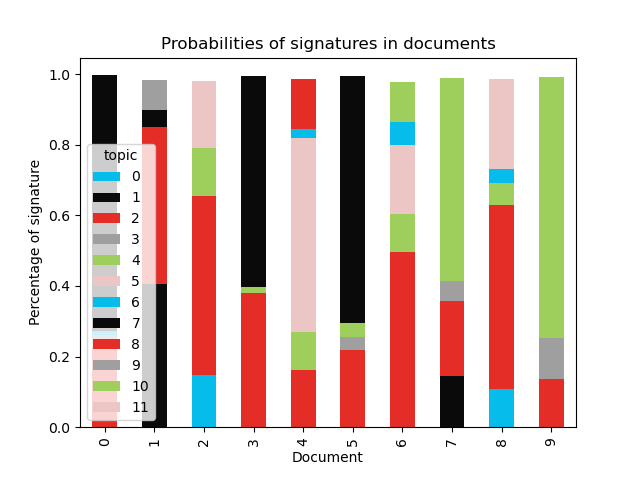

Values plotted in this chart, from the file beside it:
document, 0, 1, 2, 3, 4, 5, 6, 7, 8, 9, 10, 11
0, , , 0.2278, 0.03314, , , 0.01176, 0.7244, , , , 
1, , 0.4054, 0.4437, , , , , 0.04872, , 0.08462, , 
2, 0.1476, , 0.5084, , 0.1355, , , , , , , 0.1904
3, , , 0.3813, , 0.01645, , , 0.5985, , , , 
4, , , 0.1629, , 0.1054, 0.5516, 0.02454, , 0.1431, , , 
5, , , 0.22, 0.03657, 0.03978, , , 0.6989, , , , 
6, , , 0.4976, , 0.1056, 0.1959, 0.06549, , , , 0.1128, 
7, , 0.1452, 0.2133, 0.05588, 0.5756, , , , , , , 
8, 0.1083, , 0.522, , 0.0608, , 0.0406, , , , , 0.255
9, , , 0.1378, 0.115, 0.7239, , , , , , 0.01589, 
10, , , 0.3671, 0.04437, 0.138, , 0.05779, , , , 0.1446, 0.2374
11, , , 0.2034, , 0.6783, , , 0.06133, , 0.04093, , 
12, , , 0.6006, 0.1087, 0.184, , 0.07129, , , 0.02323, , 
13, , , 0.2571, 0.1336, 0.5099, , , 0.05006, , 0.03517, , 
14, , 0.09309, 0.5785, 0.09912, , , 0.0528, , , , , 0.1634
15, , , 0.5529, 0.2124, 0.176, , 0.04196, , , , , 
16, 0.09038, 0.1314, 0.4571, 0.1018, 0.05326, , , , , 0.1471, , 
17, 0.07963, , 0.6018, 0.04856, , , 0.02064, 0.03579, , , , 0.2013
18, , 0.1111, 0.3195, 0.1571, 0.2057, , 0.0653, 0.09663, , 0.03073, , 
19, , 0.1943, 0.3662, 0.2991, 0.07872, , 0.04342, , , , , 
20, , , 0.4035, 0.1765, , , , , , 0.05089, , 0.3541
21, 0.02989, , 0.635, , 0.1489, , 0.1122, , , , 0.06034, 
22, , , 0.4555, , 0.1024, , , , , 0.08265, , 0.3372
23, , , 0.2688, 0.2198, 0.07084, , 0.07003, , , 0.1135, 0.1688, 0.07641
24, , , 0.6785, , 0.1108, , 0.1513, , , 0.0395, , 
25, , , 0.5176, , 0.1457, , , , , , 0.09108, 0.2322
26, , 0.2182, 0.5228, 0.1094, , , 0.03854, , 0.08672, , , 
27, 0.0581, , 0.5243, , , , , 0.2638, 0.1259, 0.01184, , 
28, , , 0.2591, , 0.02701, , , 0.1322, , 0.1939, 0.3783, 
29, 0.07502, 0.1462, 0.7045, , 0.0604, , , , , , , 
30, , , 0.4408, , , , , , 0.0948, 0.1516, , 0.295
31, , , 0.5465, 0.2913, , , 0.07042, , 0.06681, , , 
32, , , 0.5225, 0.2953, , , 0.04318, , , 0.03831, 0.08242, 
33, , 0.2794, 0.2499, 0.0585, 0.07145, , 0.1529, 0.0818, , , 0.09171, 
34, , , 0.09363, 0.1152, 0.5447, , 0.03207, 0.08281, , 0.04941, 0.07492, 
35, , , 0.3429, 0.02057, , , , 0.5656, , , 0.06737, 
36, 0.08785, , 0.4648, , 0.1019, , 0.02554, , , , 0.1148, 0.1886
37, 0.1124, , 0.4606, 0.2405, 0.03828, , , 0.07843, , 0.05426, , 
38, , , 0.4854, 0.2279, 0.1015, , , , 0.1101, , 0.05704, 
39, , , 0.4075, 0.2689, 0.1495, , , , , 0.0477, 0.1163, 
40, , 0.1034, 0.3605, , 0.2699, , , 0.09143, 0.165, , , 
41, , , 0.6639, , 0.07101, 0.05168, 0.1082, 0.08509, , , , 
42, 0.1125, , 0.4495, 0.174, 0.109, , 0.1062, , , 0.0374, , 
43, , 0.2661, 0.4222, , 0.2377, , 0.03788, , , 0.02275, , 
44, , , 0.1842, 0.655, , , , , 0.1018, 0.04465, , 
45, , , 0.5078, , , , , 0.4788, , , , 
46, , 0.09093, 0.5059, 0.1006, , , , 0.2109, , 0.07345, , 
47, , , 0.361, 0.312, 0.2395, , , , , , 0.06692, 
48, , , 0.5577, 0.02561, , 0.04228, 0.07974, , , , , 0.2825
49, , , 0.1451, 0.2635, 0.5509, , , , , 0.03295, , 
50, 0.08967, , 0.3282, 0.02527, 0.08801, , , , , 0.1533, 0.3085, 
51, 0.1218, , 0.5196, , 0.1897, , 0.03624, 0.04704, , 0.07385, , 
52, 0.1639, , 0.4473, , 0.1337, , , 0.07637, 0.08501, 0.07568, , 
53, 0.05975, , 0.5408, , , , 0.03598, 0.1172, , , , 0.2318
54, 0.07223, , 0.4617, 0.1288, 0.1055, , , 0.06299, , , 0.1528, 
55, , , 0.6207, , 0.05752, 0.08761, 0.07189, , 0.0482, 0.09424, , 
56, 0.06442, , 0.4436, 0.07684, 0.2363, , 0.04364, , , , 0.1248, 
57, , , 0.2147, , 0.1803, , 0.14, , , 0.4591, , 
58, , , 0.3679, 0.1004, 0.4847, , 0.03566, , , , , 
59, , , 0.4651, 0.2332, 0.1042, , 0.03247, 0.1217, , 0.02773, , 
... 664 more rows
